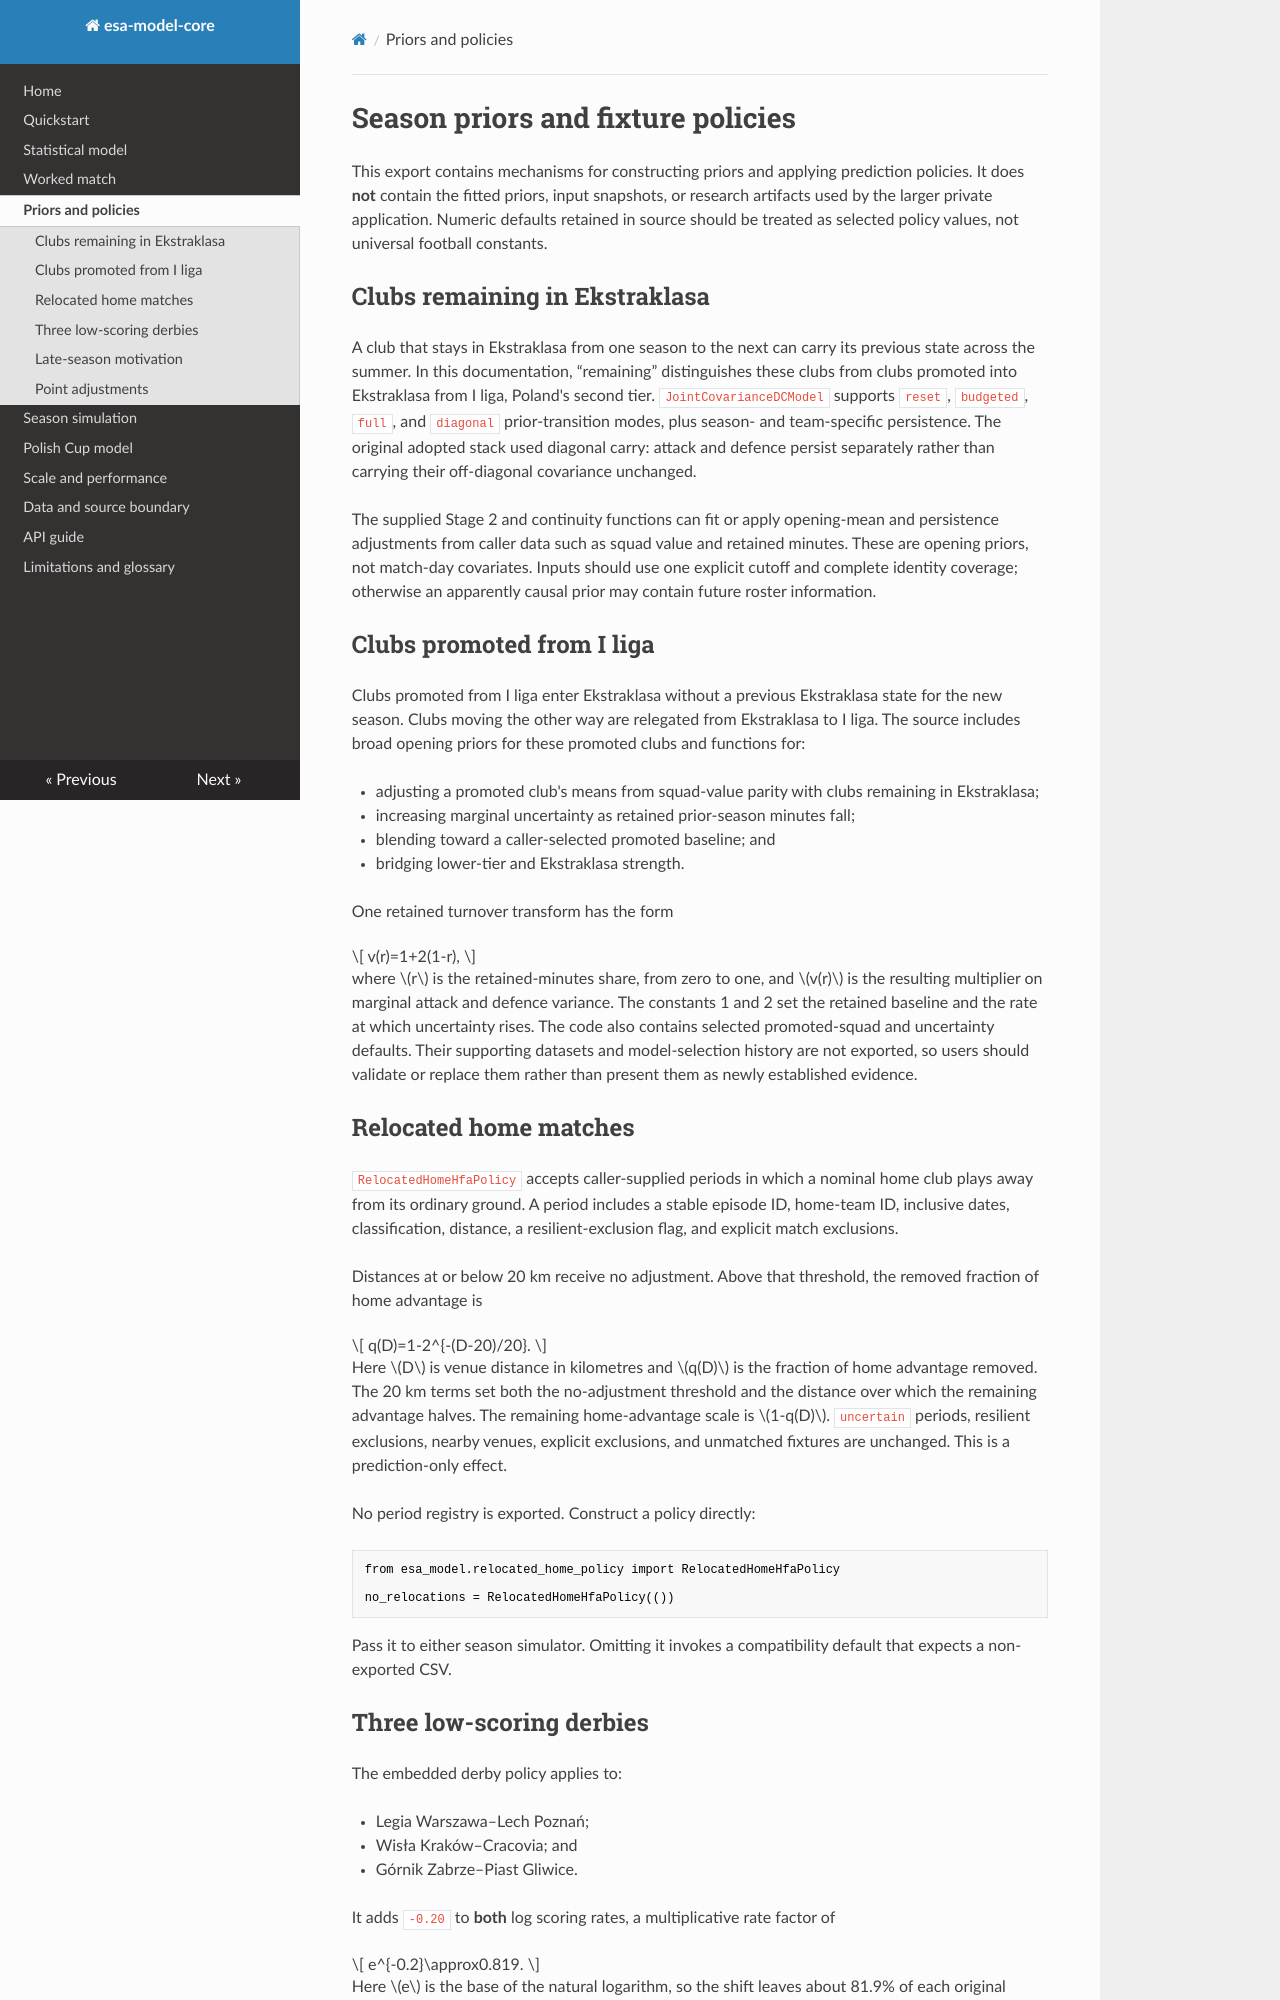

repository: adrunkhuman/esa-model-core · page: priors-and-policies/index.html · generator: mkdocs

# Season priors and fixture policies

This export contains mechanisms for constructing priors and applying prediction policies. It does **not** contain the fitted priors, input snapshots, or research artifacts used by the larger private application. Numeric defaults retained in source should be treated as selected policy values, not universal football constants.

## Clubs remaining in Ekstraklasa

A club that stays in Ekstraklasa from one season to the next can carry its previous state across the summer. In this documentation, “remaining” distinguishes these clubs from clubs promoted into Ekstraklasa from I liga, Poland's second tier. `JointCovarianceDCModel` supports `reset`, `budgeted`, `full`, and `diagonal` prior-transition modes, plus season- and team-specific persistence. The original adopted stack used diagonal carry: attack and defence persist separately rather than carrying their off-diagonal covariance unchanged.

The supplied Stage 2 and continuity functions can fit or apply opening-mean and persistence adjustments from caller data such as squad value and retained minutes. These are opening priors, not match-day covariates. Inputs should use one explicit cutoff and complete identity coverage; otherwise an apparently causal prior may contain future roster information.

## Clubs promoted from I liga

Clubs promoted from I liga enter Ekstraklasa without a previous Ekstraklasa state for the new season. Clubs moving the other way are relegated from Ekstraklasa to I liga. The source includes broad opening priors for these promoted clubs and functions for:

- adjusting a promoted club's means from squad-value parity with clubs remaining in Ekstraklasa;
- increasing marginal uncertainty as retained prior-season minutes fall;
- blending toward a caller-selected promoted baseline; and
- bridging lower-tier and Ekstraklasa strength.

One retained turnover transform has the form

\[
v(r)=1+2(1-r),
\]

where \(r\) is the retained-minutes share, from zero to one, and \(v(r)\) is the resulting multiplier on marginal attack and defence variance. The constants 1 and 2 set the retained baseline and the rate at which uncertainty rises. The code also contains selected promoted-squad and uncertainty defaults. Their supporting datasets and model-selection history are not exported, so users should validate or replace them rather than present them as newly established evidence.

## Relocated home matches

`RelocatedHomeHfaPolicy` accepts caller-supplied periods in which a nominal home club plays away from its ordinary ground. A period includes a stable episode ID, home-team ID, inclusive dates, classification, distance, a resilient-exclusion flag, and explicit match exclusions.

Distances at or below 20 km receive no adjustment. Above that threshold, the removed fraction of home advantage is

\[
q(D)=1-2^{-(D-20)/20}.
\]

Here \(D\) is venue distance in kilometres and \(q(D)\) is the fraction of home advantage removed. The 20 km terms set both the no-adjustment threshold and the distance over which the remaining advantage halves. The remaining home-advantage scale is \(1-q(D)\). `uncertain` periods, resilient exclusions, nearby venues, explicit exclusions, and unmatched fixtures are unchanged. This is a prediction-only effect.

No period registry is exported. Construct a policy directly:

```python
from esa_model.relocated_home_policy import RelocatedHomeHfaPolicy

no_relocations = RelocatedHomeHfaPolicy(())
```

Pass it to either season simulator. Omitting it invokes a compatibility default that expects a non-exported CSV.
